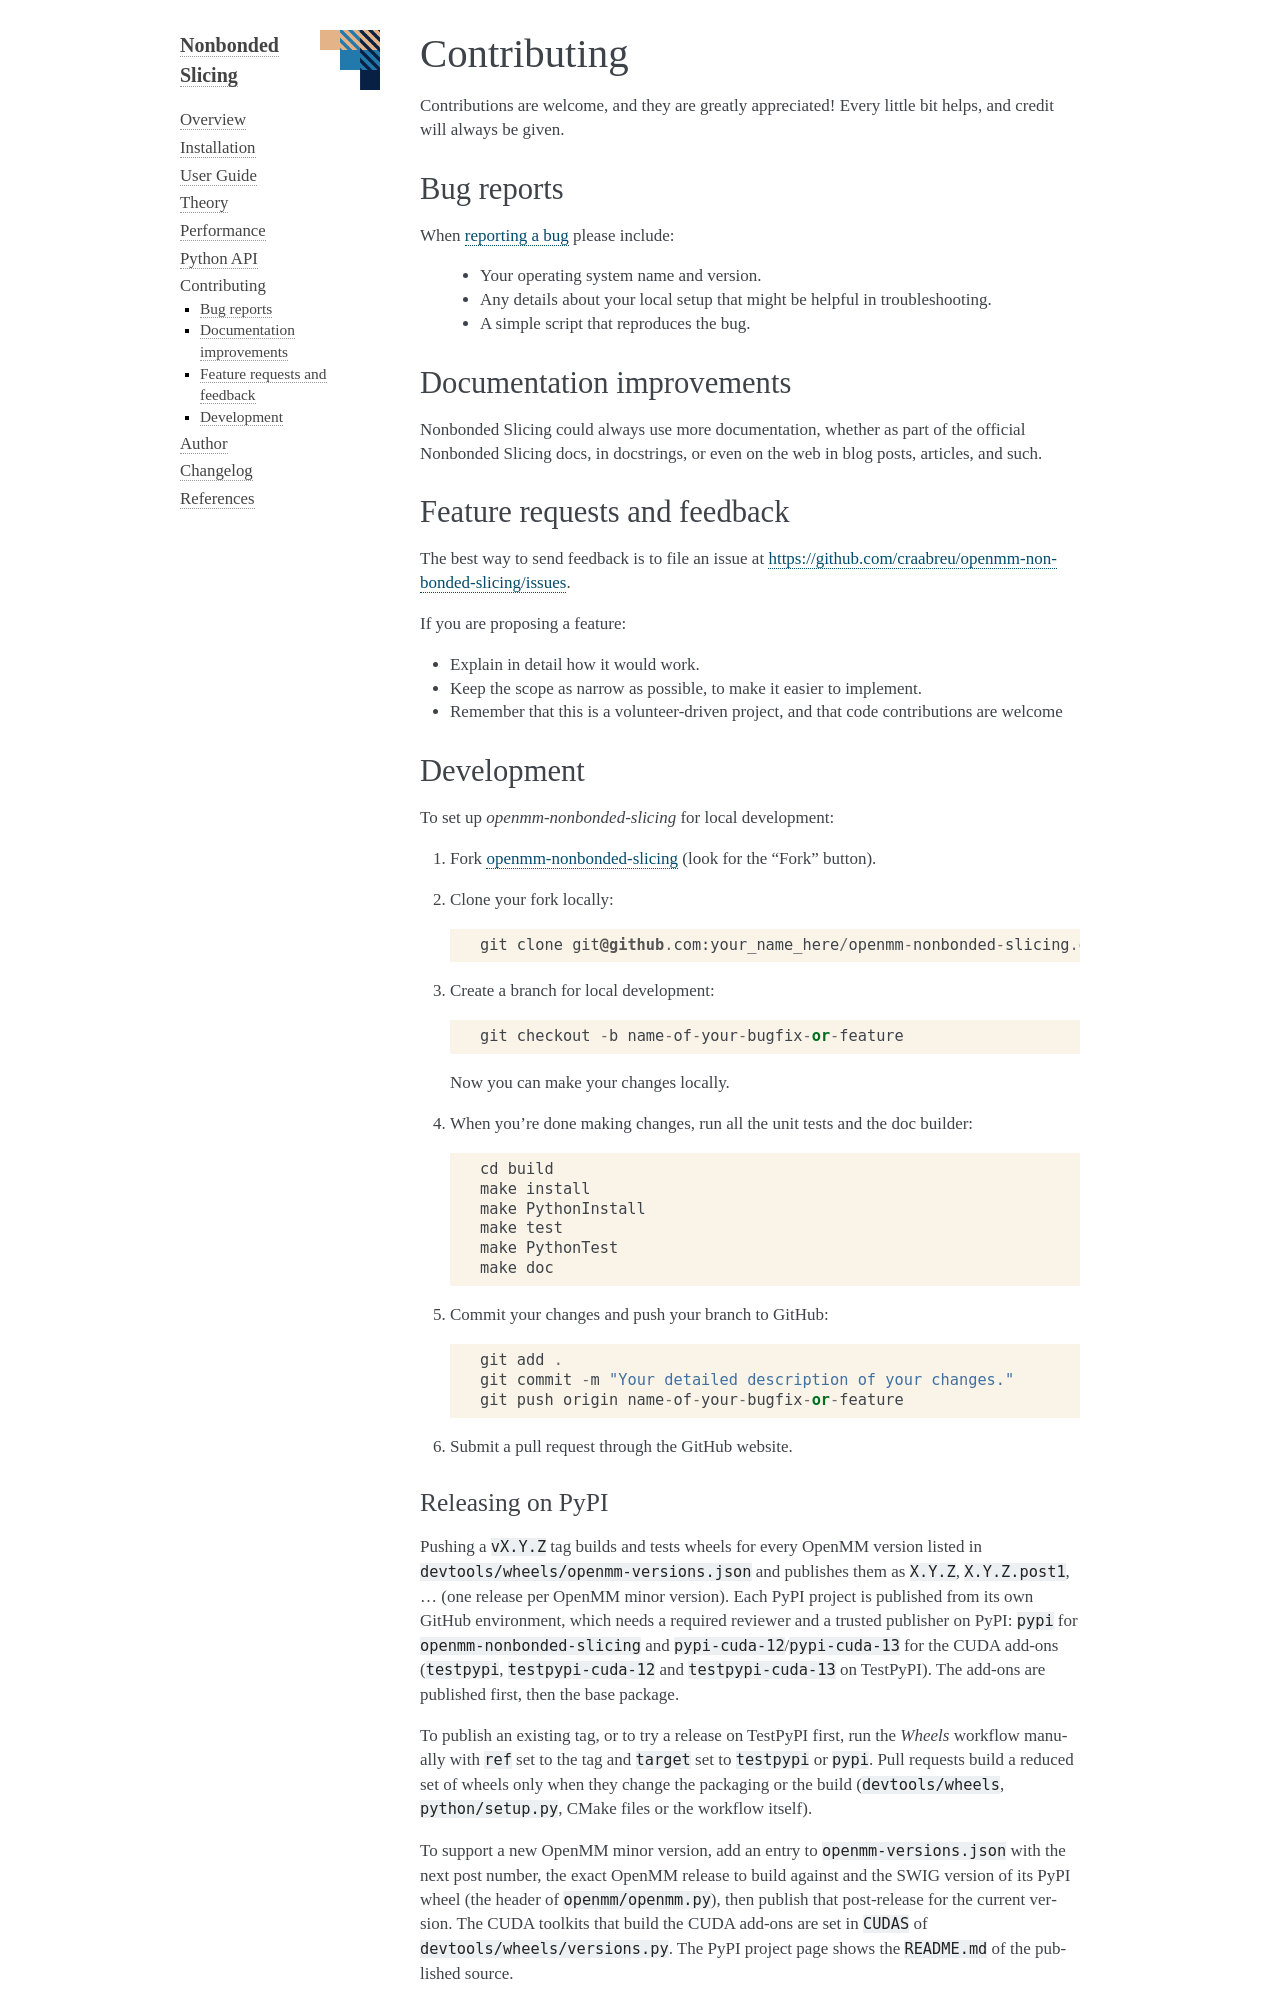

repository: craabreu/openmm-nonbonded-slicing · page: docs/contributing.html · generator: sphinx

============
Contributing
============

Contributions are welcome, and they are greatly appreciated! Every
little bit helps, and credit will always be given.

Bug reports
===========

When `reporting a bug <https://github.com/craabreu/openmm-nonbonded-slicing/issues>`_ please include:

    * Your operating system name and version.
    * Any details about your local setup that might be helpful in troubleshooting.
    * A simple script that reproduces the bug.

Documentation improvements
==========================

Nonbonded Slicing could always use more documentation, whether as part of the
official Nonbonded Slicing docs, in docstrings, or even on the web in blog posts,
articles, and such.

Feature requests and feedback
=============================

The best way to send feedback is to file an issue at https://github.com/craabreu/openmm-nonbonded-slicing/issues.

If you are proposing a feature:

* Explain in detail how it would work.
* Keep the scope as narrow as possible, to make it easier to implement.
* Remember that this is a volunteer-driven project, and that code contributions are welcome

Development
===========

To set up `openmm-nonbonded-slicing` for local development:

1. Fork `openmm-nonbonded-slicing <https://github.com/craabreu/openmm-nonbonded-slicing>`_
   (look for the "Fork" button).

2. Clone your fork locally::

    git clone git@github.com:your_name_here/openmm-nonbonded-slicing.git

3. Create a branch for local development::

    git checkout -b name-of-your-bugfix-or-feature

   Now you can make your changes locally.

4. When you're done making changes, run all the unit tests and the doc builder::

    cd build
    make install
    make PythonInstall
    make test
    make PythonTest
    make doc

5. Commit your changes and push your branch to GitHub::

    git add .
    git commit -m "Your detailed description of your changes."
    git push origin name-of-your-bugfix-or-feature

6. Submit a pull request through the GitHub website.
